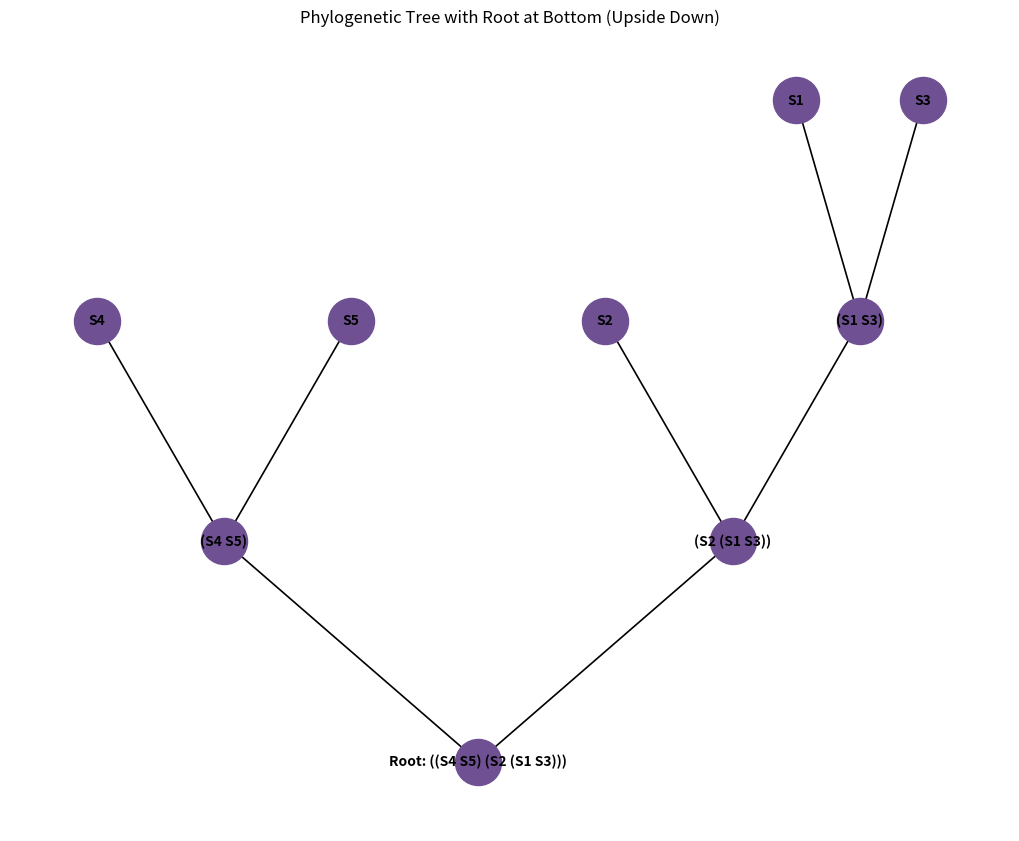

Write Python code to recreate this figure.
import matplotlib.pyplot as plt
import networkx as nx
import random

# Sample sequences
sequences = [
    "GTGCTGCACGGCTCAGTATAGCATTTACCCTTCCATCTTCAGATCCTGAA",
    "ACGCTGCACGGCTCAGTGCGGTGCTTACCCTCCCATCTTCAGATCCTGAA",
    "GTGCTGCACGGCTCGGCGCAGCATTTACCCTCCCATCTTCAGATCCTATC",
    "GTATCACACGACTCAGCGCAGCATTTGCCCTCCCGTCTTCAGATCCTAAA",
    "GTATCACATAGCTCAGCGCAGCATTTGCCCTCCCGTCTTCAGATCTAAAA"
]
# Hamming distance function
def hamming(s1, s2):
    return sum(c1 != c2 for c1, c2 in zip(s1, s2))

# Format for joined clusters
def strFormat(i, j):
    return f"({i} {j})"

# Initialize distance matrix
n = len(sequences)
distance = {f'S{i+1}': {} for i in range(n)}
for i in range(n):
    for j in range(n):
        distance[f'S{i+1}'][f'S{j+1}'] = hamming(sequences[i], sequences[j]) if i != j else 0

# UPGMA clustering loop
joins = 0
adjacency_list = {}
while joins < n - 1:
    min_dist = float('inf')
    key1, key2 = "", ""

    # Find the minimum distance in the matrix
    for row in distance.keys():
        for col in distance[row]:
            if distance[row][col] is not None and distance[row][col] < min_dist and row != col:
                key1, key2 = row, col
                min_dist = distance[row][col]

    # Print current iteration and joining step
    print(f"Iteration {joins + 1}:")
    print(f"Joining {key1} and {key2} with distance {min_dist}")

    # Create new key for the merged cluster
    new_key = strFormat(key1, key2)
    distance[new_key] = {}

    # Update the distance matrix with the new merged cluster
    for row in list(distance.keys()):
        if row != key1 and row != key2:
            val1 = distance[key1].get(row, None)
            val2 = distance[key2].get(row, None)
            if val1 is not None and val2 is not None:
                avg_dist = 0.5 * (val1 + val2)
                distance[new_key][row] = avg_dist
                distance[row][new_key] = avg_dist

    # Remove old clusters from the distance matrix
    del distance[key1]
    del distance[key2]
    for row in distance.keys():
        distance[row].pop(key1, None)
        distance[row].pop(key2, None)

    # Print the updated distance matrix
    print("Updated Distance Matrix:")
    for row, dist_vals in distance.items():
        print(f"{row}: {dist_vals}")
    print("\n")

    # Store adjacency for visualization
    adjacency_list[new_key] = [key1, key2]
    joins += 1

# Final root node for the tree
root_key = f"Root: {new_key}"
adjacency_list[root_key] = adjacency_list.pop(new_key)

# Print the final adjacency list
print("\nAdjacency List for Tree:")
print(adjacency_list)

# Visualization code
def hierarchy_pos(G, root=None, width=1., vert_gap=0.3, vert_loc=0, xcenter=0.5):
    """Generate positions for a hierarchical tree."""
    if not nx.is_tree(G):
        raise TypeError('Cannot use hierarchy_pos on a graph that is not a tree')

    if root is None:
        root = next(iter(nx.topological_sort(G)))

    def _hierarchy_pos(G, root, width=1., vert_gap=0.3, vert_loc=0, xcenter=0.5, pos=None, parent=None):
        if pos is None:
            pos = {root: (xcenter, vert_loc)}
        else:
            pos[root] = (xcenter, vert_loc)
        children = list(G.neighbors(root))
        if not isinstance(G, nx.DiGraph) and parent is not None:
            children.remove(parent)
        if children:
            dx = width / len(children)
            nextx = xcenter - width / 2 - dx / 2
            for child in children:
                nextx += dx
                pos = _hierarchy_pos(G, child, width=dx, vert_gap=vert_gap,
                                     vert_loc=vert_loc + vert_gap, xcenter=nextx,
                                     pos=pos, parent=root)
        return pos

    return _hierarchy_pos(G, root, width, vert_gap, vert_loc)

# Draw the final tree with root at the bottom
def draw_tree(adjacency_list, root):
    G = nx.Graph()
    for node in adjacency_list:
        G.add_node(node)
    for node, neighbors in adjacency_list.items():
        for neighbor in neighbors:
            G.add_edge(node, neighbor)

    plt.figure(figsize=(10, 8))
    pos = hierarchy_pos(G, root, vert_loc=1, vert_gap=0.15)  # Root at bottom
    nx.draw(G, pos, with_labels=True, node_size=1100, node_color='#6f5193', font_size=10, font_color='black', font_weight='bold', width=1.2)
    plt.title('Phylogenetic Tree with Root at Bottom (Upside Down)')
    plt.show()

# Call draw function with the final root
draw_tree(adjacency_list, root_key)
